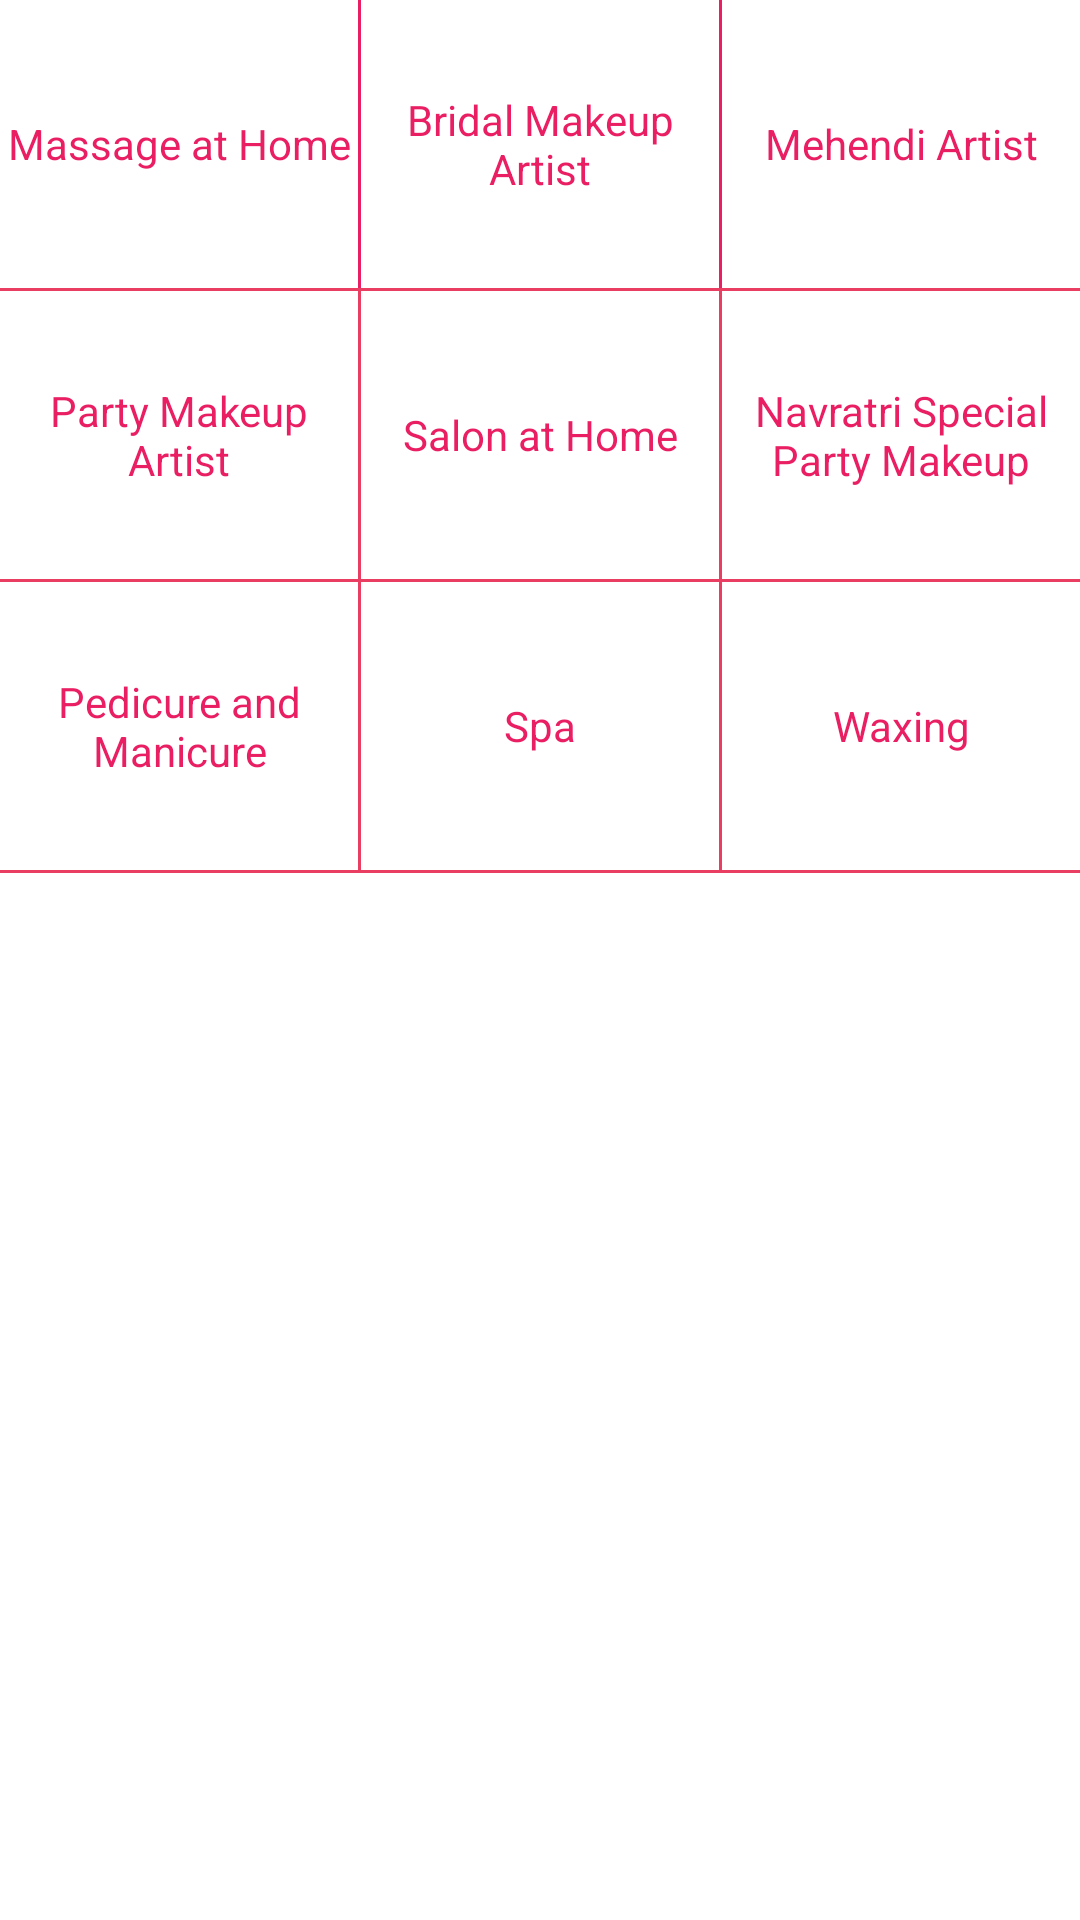

Layout XML and referenced resources for this Android screen:
<!-- AndroidManifest.xml: application theme AppTheme -->
<!-- res/layout/beauty_services.xml -->
<?xml version="1.0" encoding="utf-8"?>
<ScrollView xmlns:android="http://schemas.android.com/apk/res/android"
    android:layout_width="match_parent"
    android:layout_height="match_parent"
    android:background="#FFFFFF">

    <TableLayout
        android:layout_width="match_parent"
        android:layout_height="wrap_content"
        android:background="@android:color/white">

        <TableRow>

            <FrameLayout style="@style/Services_Frame_Layout">

                <LinearLayout
                    android:id="@+id/interior_design"
                    android:layout_width="match_parent"
                    android:layout_height="match_parent"
                    android:orientation="vertical">

                    
                    
                    

                    <TextView
                        style="@style/SubServices_Text"
                        android:textColor="#E91E63"
                        android:text="Massage at Home" />
                </LinearLayout>
            </FrameLayout>

            <View
                android:layout_width="1dp"
                android:layout_height="match_parent"
                android:background="#E91E63" />

            <FrameLayout style="@style/Services_Frame_Layout">

                <LinearLayout
                    android:id="@+id/pest_control"
                    android:layout_width="match_parent"
                    android:layout_height="match_parent"
                    android:orientation="vertical">

                    
                    
                    

                    <TextView
                        style="@style/SubServices_Text"
                        android:textColor="#E91E63"
                        android:text="Bridal Makeup Artist" />
                </LinearLayout>
            </FrameLayout>

            <View
                android:layout_width="1dp"
                android:layout_height="match_parent"
                android:background="#E91E63" />

            <FrameLayout style="@style/Services_Frame_Layout">

                <LinearLayout
                    android:id="@+id/home_deep_cleaning"
                    android:layout_width="match_parent"
                    android:layout_height="match_parent"
                    android:orientation="vertical">

                    
                    
                    

                    <TextView
                        style="@style/SubServices_Text"
                        android:textColor="#E91E63"
                        android:text="Mehendi Artist" />
                </LinearLayout>
            </FrameLayout>
        </TableRow>

        <View
            android:layout_width="match_parent"
            android:layout_height="1dp"
            android:background="#E93E61" />

        <TableRow>

            <FrameLayout style="@style/Services_Frame_Layout">

                <LinearLayout
                    android:id="@+id/bathroom_deep_cleaning"
                    android:layout_width="match_parent"
                    android:layout_height="match_parent"
                    android:orientation="vertical">

                    
                    
                    

                    <TextView
                        style="@style/SubServices_Text"
                        android:textColor="#E91E63"
                        android:text="Party Makeup Artist" />
                </LinearLayout>
            </FrameLayout>

            <View
                android:layout_width="1dp"
                android:layout_height="match_parent"
                android:background="#E93E61" />

            <FrameLayout style="@style/Services_Frame_Layout">

                <LinearLayout
                    android:id="@+id/dry_cleaning"
                    android:layout_width="match_parent"
                    android:layout_height="match_parent"
                    android:orientation="vertical">

                    
                    
                    

                    <TextView
                        style="@style/SubServices_Text"
                        android:textColor="#E91E63"
                        android:text="Salon at Home" />
                </LinearLayout>
            </FrameLayout>

            <View
                android:layout_width="1dp"
                android:layout_height="match_parent"
                android:background="#E93E61" />

            <FrameLayout style="@style/Services_Frame_Layout">

                <LinearLayout
                    android:id="@+id/house_painters"
                    android:layout_width="match_parent"
                    android:layout_height="match_parent"
                    android:orientation="vertical">

                    
                    
                    

                    <TextView
                        style="@style/SubServices_Text"
                        android:textColor="#E91E63"
                        android:text="Navratri Special Party Makeup" />
                </LinearLayout>
            </FrameLayout>
        </TableRow>

        <View
            android:layout_width="match_parent"
            android:layout_height="1dp"
            android:background="#E93E61" />

        <TableRow>

            <FrameLayout style="@style/Services_Frame_Layout">

                <LinearLayout
                    android:id="@+id/construction_and_renovation"
                    android:layout_width="match_parent"
                    android:layout_height="match_parent"
                    android:orientation="vertical">

                    
                    
                    

                    <TextView
                        style="@style/SubServices_Text"
                        android:textColor="#E91E63"
                        android:text="Pedicure and Manicure" />
                </LinearLayout>
            </FrameLayout>

            <View
                android:layout_width="1dp"
                android:layout_height="match_parent"
                android:background="#E93E61" />

            <FrameLayout style="@style/Services_Frame_Layout">

                <LinearLayout
                    android:id="@+id/kitchen_remodelling"
                    android:layout_width="match_parent"
                    android:layout_height="match_parent"
                    android:orientation="vertical">

                    
                    
                    

                    <TextView
                        style="@style/SubServices_Text"
                        android:textColor="#E91E63"
                        android:text="Spa" />
                </LinearLayout>
            </FrameLayout>

            <View
                android:layout_width="1dp"
                android:layout_height="match_parent"
                android:background="#E93E61" />

            <FrameLayout style="@style/Services_Frame_Layout">

                <LinearLayout
                    android:id="@+id/carpet_cleaning"
                    android:layout_width="match_parent"
                    android:layout_height="match_parent"
                    android:orientation="vertical">

                    
                    
                    

                    <TextView
                        style="@style/SubServices_Text"
                        android:textColor="#E91E63"
                        android:text="Waxing" />
                </LinearLayout>

            </FrameLayout>
        </TableRow>

        <View
            android:layout_width="match_parent"
            android:layout_height="1dp"
            android:background="#E93E61" />
    </TableLayout>

</ScrollView>
<!-- resources referenced by this layout -->
<resources>
  <!-- drawable briefcase: png bitmap (drawable-hdpi, 694 bytes) -->
  <!-- drawable brush: png bitmap (drawable-hdpi, 1179 bytes) -->
  <!-- drawable caduceus: png bitmap (drawable-hdpi, 1541 bytes) -->
  <!-- drawable calendar: png bitmap (drawable-hdpi, 1151 bytes) -->
  <!-- drawable camcorder: png bitmap (drawable-hdpi, 1133 bytes) -->
  <!-- drawable guitar: png bitmap (drawable-hdpi, 1370 bytes) -->
  <!-- drawable hammer: png bitmap (drawable-hdpi, 1403 bytes) -->
  <!-- drawable house: png bitmap (drawable-hdpi, 1096 bytes) -->
  <!-- drawable tour: png bitmap (drawable-hdpi, 816 bytes) -->
  <style name="Services_Frame_Layout">
          <item name="android:layout_width">96dp</item>
          <item name="android:layout_height">96dp</item>
          <item name="android:layout_weight">1</item>
      </style>
  <style name="Services_ImageView">
          <item name="android:padding">8dp</item>
          <item name="android:scaleType">centerCrop</item>
          <item name="android:layout_height">wrap_content</item>
          <item name="android:layout_width">wrap_content</item>
          <item name="android:layout_gravity">center_horizontal</item>
      </style>
  <style name="SubServices_Text">
          <item name="android:paddingEnd">2dp</item>
          <item name="android:paddingStart">2dp</item>
          <item name="android:layout_width">match_parent</item>
          <item name="android:layout_height">match_parent</item>
          <item name="android:gravity">center</item>
      </style>
  <style name="AppTheme" parent="Theme.AppCompat.Light.DarkActionBar">
          
          <item name="colorPrimary">@color/colorPrimary</item>
          <item name="colorPrimaryDark">@color/colorPrimaryDark</item>
          <item name="colorAccent">@color/colorAccent</item>
      </style>
  <!-- not gathered from this repository: default colours our renderer supplied (Android Studio template values) -->
  <color name="colorPrimary">#FF6200EE</color>
  <color name="colorPrimaryDark">#FF3700B3</color>
  <color name="colorAccent">#FF03DAC5</color>
</resources>
